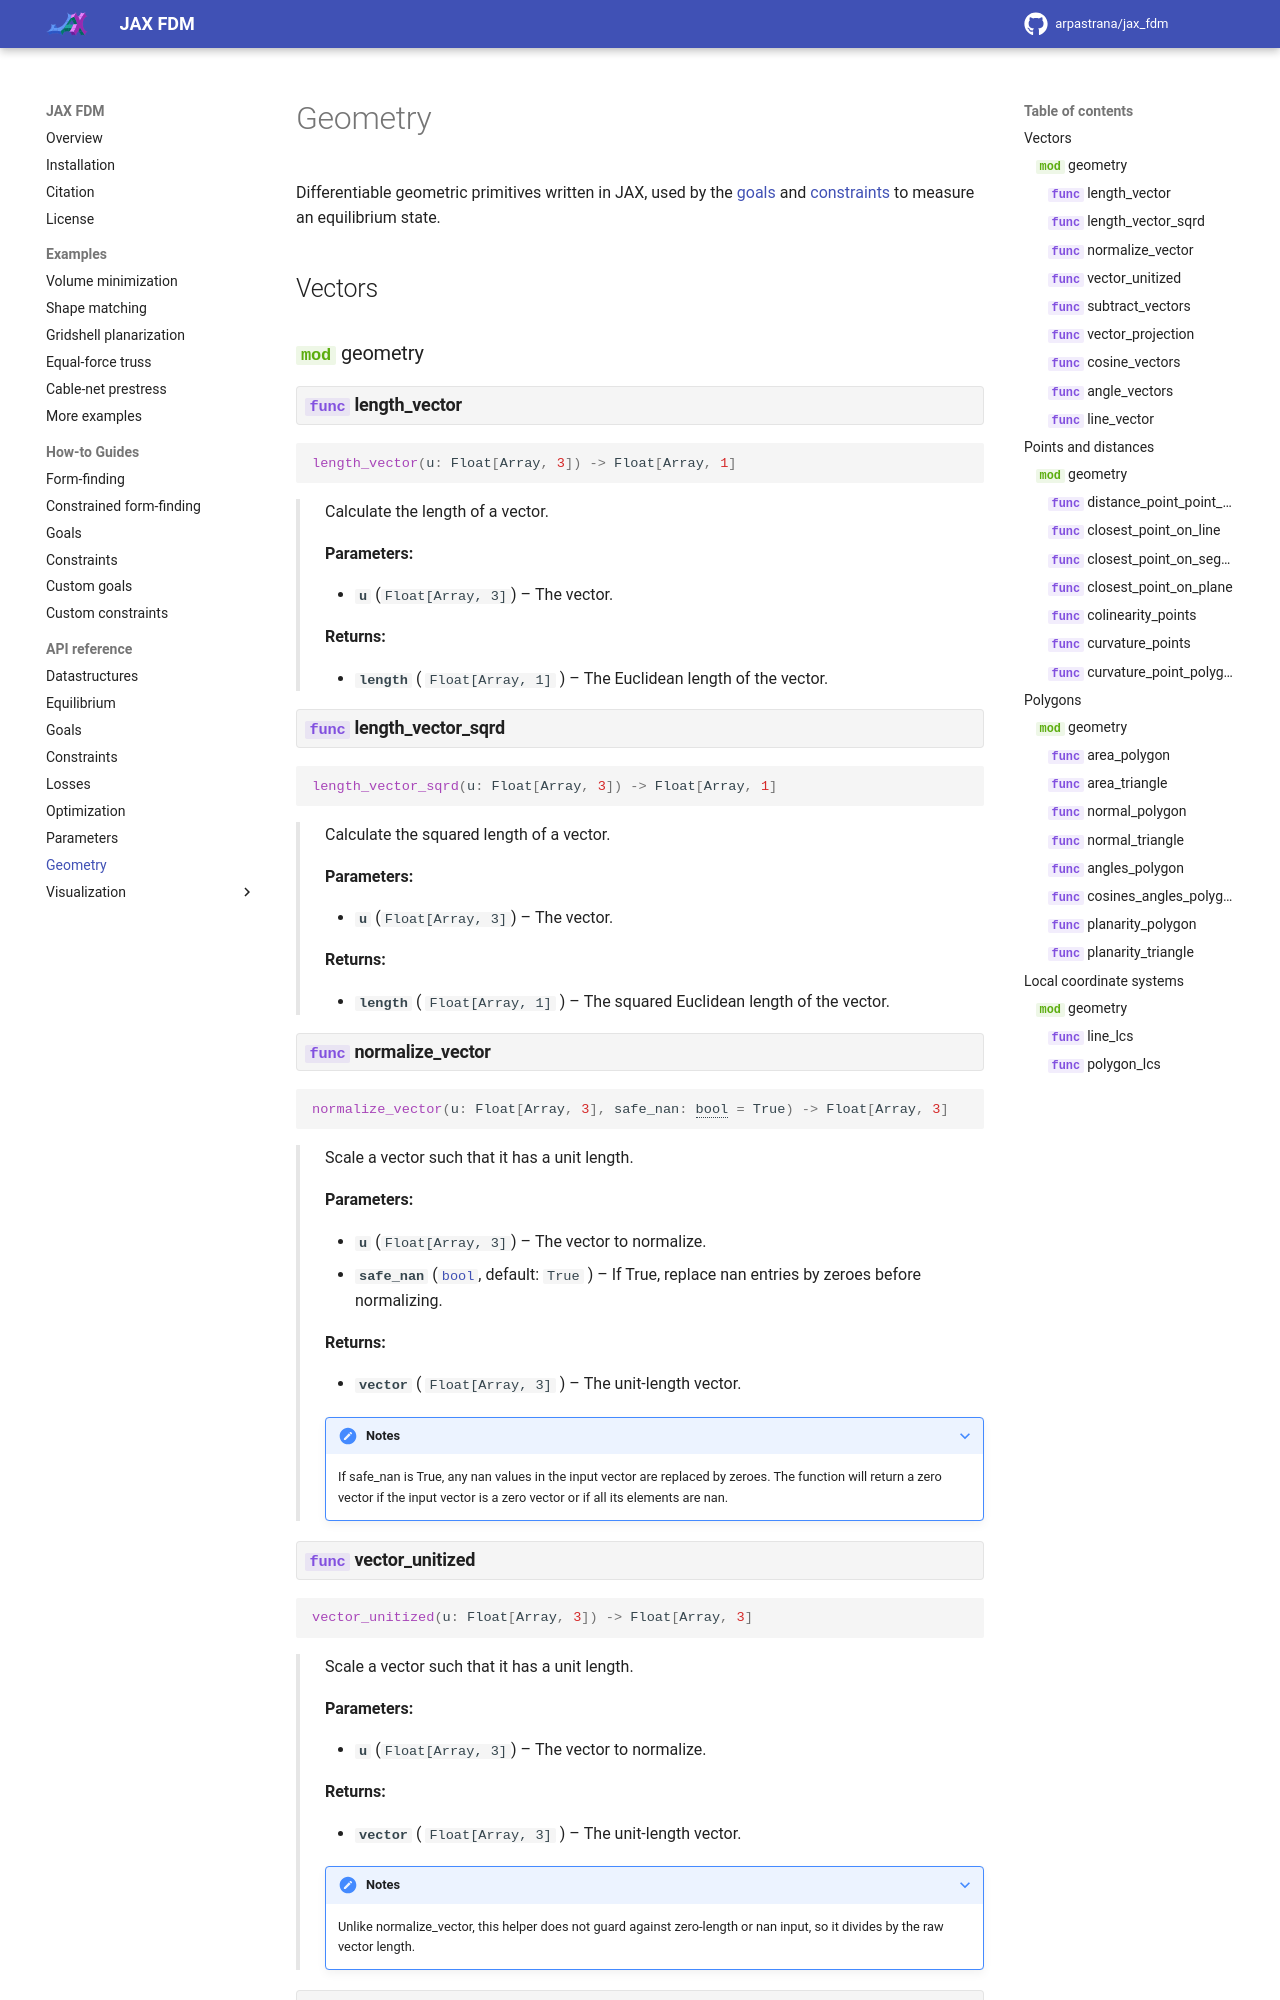

repository: arpastrana/jax_fdm · page: 0.14.1/api/jax_fdm.geometry/index.html · generator: mkdocs

# Geometry

Differentiable geometric primitives written in JAX, used by the
[goals](jax_fdm.goals.md) and [constraints](jax_fdm.constraints.md) to measure
an equilibrium state.

## Vectors

::: jax_fdm.geometry
